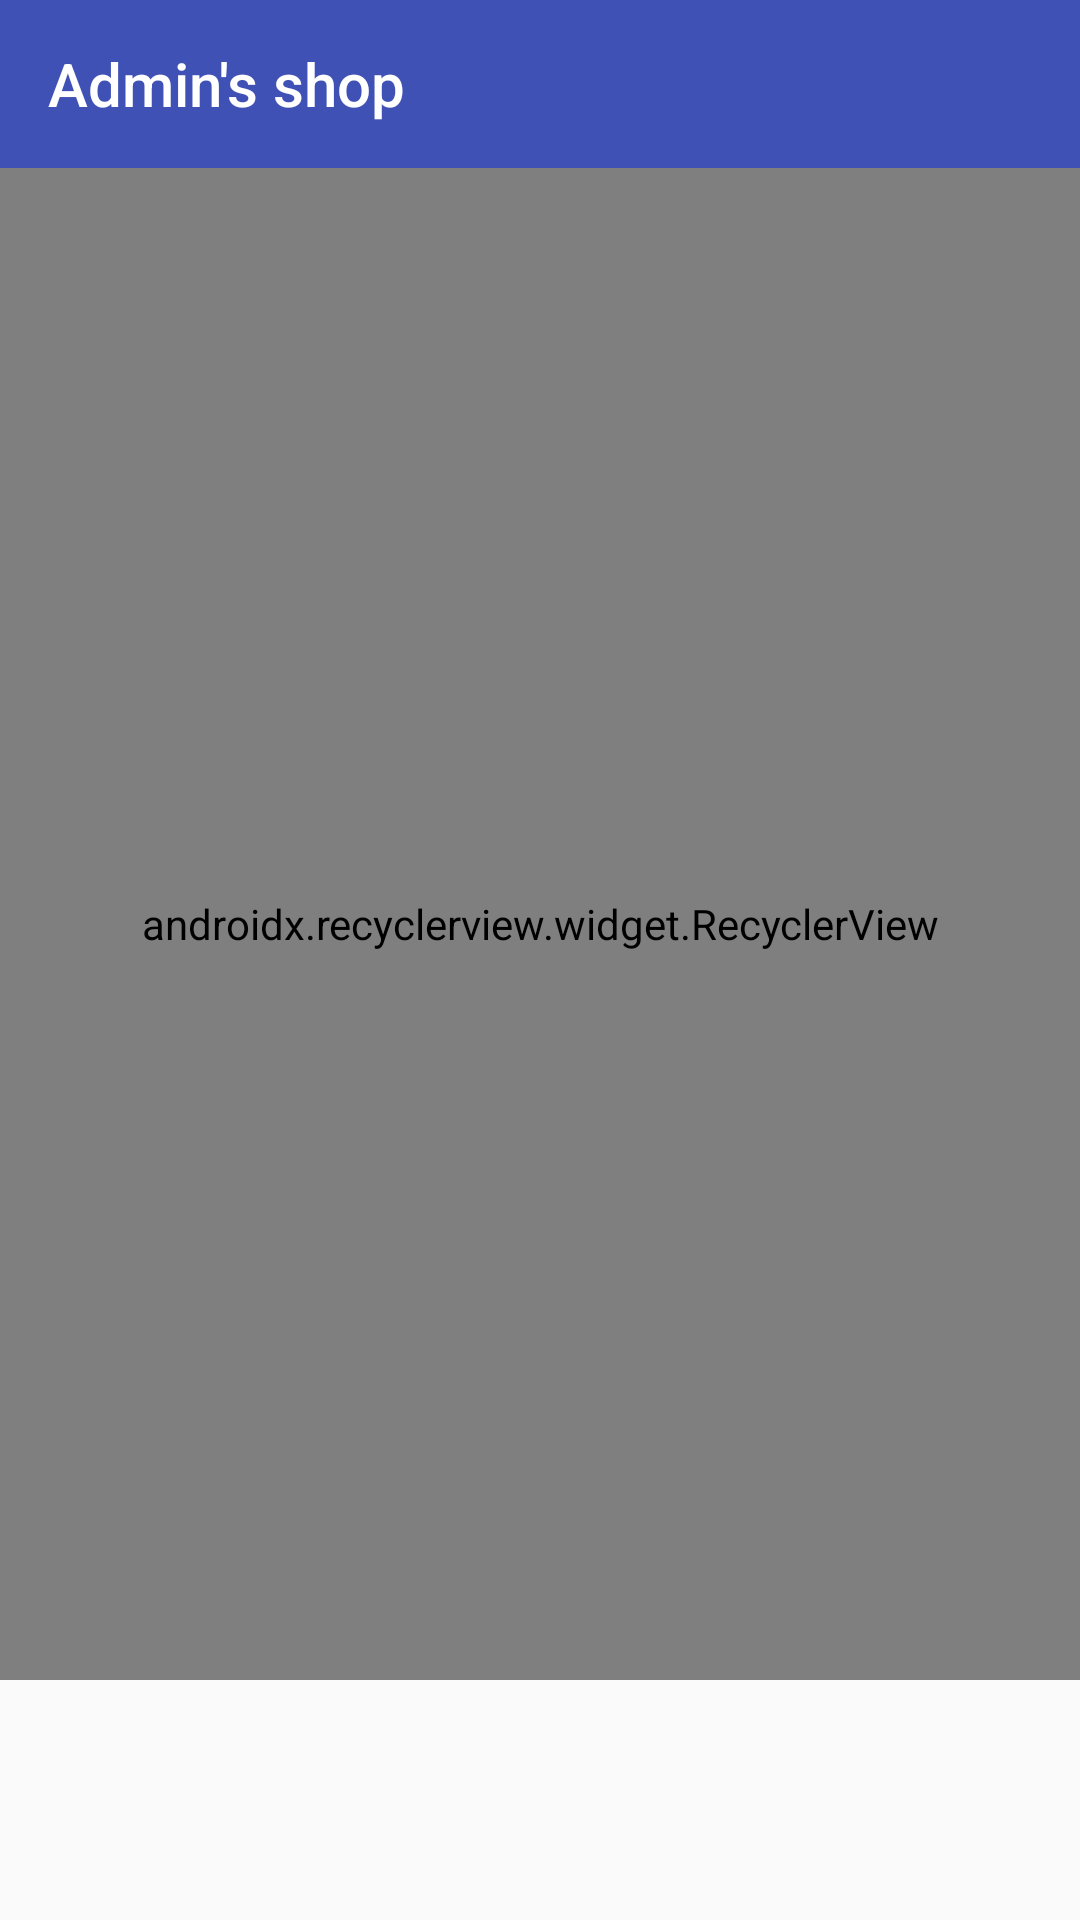

The Android layout XML behind this screen, and the referenced resources:
<!-- AndroidManifest.xml: application theme AppTheme -->
<!-- res/layout/fragment_shop_admin.xml -->
<?xml version="1.0" encoding="utf-8"?>
<android.support.constraint.ConstraintLayout xmlns:android="http://schemas.android.com/apk/res/android"
    android:layout_width="match_parent"
    android:layout_height="match_parent"
    xmlns:app="http://schemas.android.com/apk/res-auto"
    xmlns:tools="http://schemas.android.com/tools">

    <android.support.v7.widget.Toolbar
        android:id="@+id/toolbar"
        android:layout_width="match_parent"
        android:layout_height="wrap_content"
        android:background="?attr/colorPrimary"
        android:minHeight="?attr/actionBarSize"
        android:theme="?attr/actionBarTheme"
        app:title="Admin's shop" />

    <android.support.v7.widget.RecyclerView
        android:id="@+id/rv_available_orders_list"
        android:layout_width="0dp"
        android:layout_height="0dp"
        android:layout_marginBottom="8dp"
        app:layoutManager="android.support.v7.widget.LinearLayoutManager"
        app:layout_constraintBottom_toTopOf="@+id/iv_create_goods"
        app:layout_constraintEnd_toEndOf="parent"
        app:layout_constraintStart_toStartOf="parent"
        app:layout_constraintTop_toBottomOf="@+id/toolbar"
        tools:listitem="@layout/item_goods" />

    <android.support.v7.widget.AppCompatImageView
        android:id="@+id/iv_create_goods"
        android:layout_width="64dp"
        android:layout_height="64dp"
        android:layout_marginBottom="8dp"
        android:layout_marginEnd="8dp"
        android:layout_marginStart="8dp"
        app:layout_constraintBottom_toBottomOf="parent"
        app:layout_constraintEnd_toEndOf="parent"
        app:layout_constraintStart_toStartOf="parent"
        app:srcCompat="@drawable/ic_create_black_24dp" />

</android.support.constraint.ConstraintLayout>
<!-- res/layout/item_goods.xml (included above) -->
<?xml version="1.0" encoding="utf-8"?>
<android.support.constraint.ConstraintLayout xmlns:android="http://schemas.android.com/apk/res/android"
    xmlns:app="http://schemas.android.com/apk/res-auto"
    xmlns:tools="http://schemas.android.com/tools"
    android:layout_width="match_parent"
    android:layout_height="wrap_content">

    <android.support.v7.widget.AppCompatImageView
        android:id="@+id/iv_goods_image"
        android:layout_width="72dp"
        android:layout_height="72dp"
        android:layout_marginBottom="8dp"
        android:layout_marginStart="8dp"
        android:layout_marginTop="8dp"
        app:layout_constraintBottom_toBottomOf="parent"
        app:layout_constraintStart_toStartOf="parent"
        app:layout_constraintTop_toTopOf="parent"
        app:srcCompat="@mipmap/ic_launcher" />

    <TextView
        android:id="@+id/tv_goods_name"
        android:layout_width="wrap_content"
        android:layout_height="wrap_content"
        android:layout_marginStart="8dp"
        app:layout_constraintStart_toEndOf="@+id/iv_goods_image"
        app:layout_constraintTop_toTopOf="@+id/iv_goods_image"
        tools:text="Coca-cola" />

    <TextView
        android:id="@+id/tv_goods_price"
        android:layout_width="wrap_content"
        android:layout_height="wrap_content"
        android:layout_marginBottom="8dp"
        android:layout_marginTop="8dp"
        app:layout_constraintBottom_toBottomOf="@+id/iv_goods_image"
        app:layout_constraintEnd_toEndOf="@+id/tv_goods_name"
        app:layout_constraintHorizontal_bias="0.0"
        app:layout_constraintStart_toStartOf="@+id/tv_goods_name"
        app:layout_constraintTop_toBottomOf="@+id/tv_goods_name"
        app:layout_constraintVertical_bias="0.0"
        tools:text="1$" />

    <TextView
        android:id="@+id/tv_goods_id"
        android:layout_width="wrap_content"
        android:layout_height="wrap_content"
        android:layout_marginBottom="8dp"
        android:layout_marginEnd="16dp"
        android:layout_marginTop="8dp"
        app:layout_constraintBottom_toBottomOf="parent"
        app:layout_constraintEnd_toEndOf="parent"
        app:layout_constraintTop_toTopOf="parent"
        tools:text="1" />

    <TextView
        android:id="@+id/tv_hint_id"
        android:layout_width="wrap_content"
        android:layout_height="wrap_content"
        android:layout_marginEnd="8dp"
        android:text="id:"
        app:layout_constraintBottom_toBottomOf="@+id/tv_goods_id"
        app:layout_constraintEnd_toStartOf="@+id/tv_goods_id"
        app:layout_constraintTop_toTopOf="@+id/tv_goods_id" />

</android.support.constraint.ConstraintLayout>
<!-- resources referenced by this layout -->
<resources>
  <style name="AppTheme" parent="Theme.AppCompat.Light.NoActionBar">
          <item name="colorPrimary">@color/colorPrimary</item>
          <item name="colorPrimaryDark">@color/colorPrimaryDark</item>
          <item name="colorAccent">@color/colorAccent</item>
          <item name="actionBarTheme">@style/ThemeOverlay.AppCompat.Dark.ActionBar</item>
          <item name="android:windowDrawsSystemBarBackgrounds">true</item>
          <item name="android:windowActivityTransitions">true</item>
      </style>
  <color name="colorPrimary">#3f51b5</color>
  <color name="colorPrimaryDark">#303F9F</color>
  <color name="colorAccent">#ff4081</color>
</resources>
